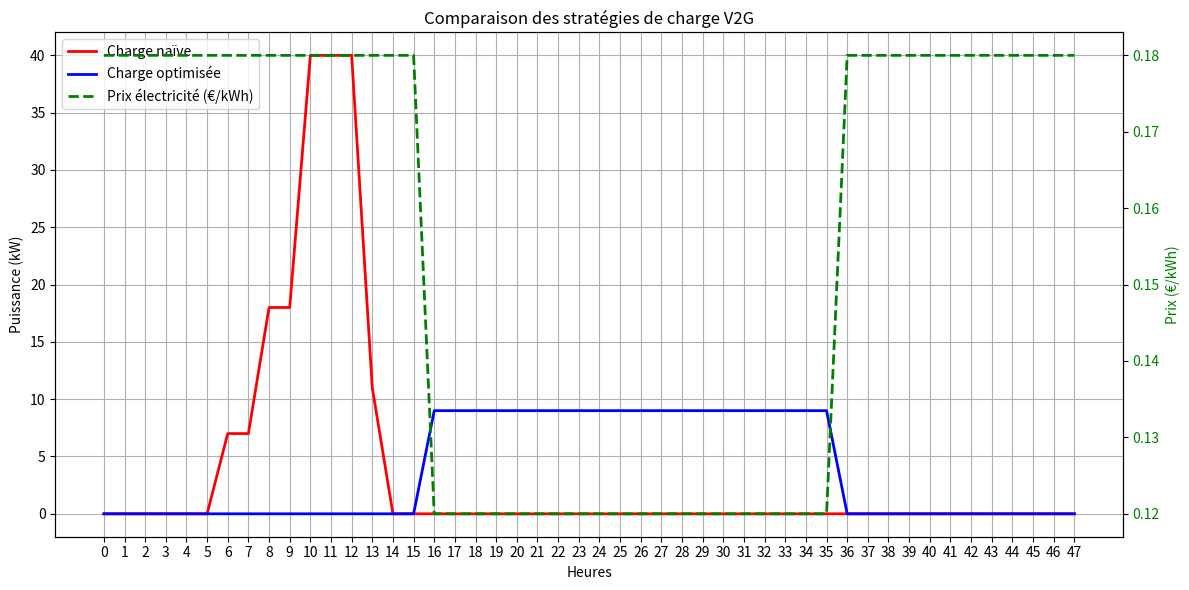

Here is the Python script that generated this plot:
# -*- coding: utf-8 -*-
"""
Created on Oct  25 00:22:51 2025

@author: igadarne
"""
import numpy as np
import matplotlib.pyplot as plt
from scipy.optimize import minimize

class Voiture:
    def __init__(self, id, batterie, puissance, arrive, depart, batterie_init):
        self.id = id
        self.batterie = batterie  # kWh
        self.puissance = puissance  # kW
        self.arrive = arrive
        self.depart = depart
        self.batterie_init = batterie_init
        self.batterie_cible = 0.8

class SimulateurV2G:
    def __init__(self):
        self.voitures = []
        self.prix_electricite = self.creer_prix()
    
    def creer_prix(self):
        prix = [0.18]*16 + [0.12]*20 + [0.18]*12 
        # for crenau in range(48):
            # if 14 <= crenau <= 39:
            #     prix.append(0.18)
            # else:
            #     prix.append(0.12)
        return np.array(prix)
    
    def ajouter_voiture(self, voiture):
        self.voitures.append(voiture)
    
    def charge_naive(self):
        puissance_totale = np.zeros(48)
        cout_total = 0
        
        for voiture in self.voitures:
            puissance_voiture = np.zeros(48)
            energie_necessaire = (0.8 - voiture.batterie_init) * voiture.batterie
            energie_chargee = 0
            
            for t in range(voiture.arrive, min(voiture.depart, 48)):
                if energie_chargee >= energie_necessaire:
                    break
                    
                puissance_voiture[t] = voiture.puissance
                energie_chargee += voiture.puissance * 0.5
            
            puissance_totale += puissance_voiture
            cout_total += np.sum(puissance_voiture * self.prix_electricite*0.5)
        
        return puissance_totale, cout_total
    
    def charge_optimisee(self):
        contraintes = []
        limites = []
        
        for i, voiture in enumerate(self.voitures):
            energie_necessaire = (voiture.batterie_cible - voiture.batterie_init) * voiture.batterie
            
            def contrainte_energie(x, idx=i):
                puissance_voiture = x[idx * 48:(idx + 1) * 48]
                energie_chargee = 0
                for t in range(voiture.arrive, min(voiture.depart, 48)):
                    energie_chargee += puissance_voiture[t]*0.5
                return energie_chargee - energie_necessaire
            
            contraintes.append({'type': 'eq', 'fun': contrainte_energie})
            
            for t in range(48):
                if voiture.arrive <= t < voiture.depart:
                    limites.append((0, voiture.puissance))
                else:
                    limites.append((0, 0))
        
        def cout_total(x):
            cout = 0
            for i in range(len(self.voitures)):
                puissance_voiture = x[i * 48:(i + 1) * 48]
                cout += np.sum(puissance_voiture * self.prix_electricite * 0.5)
            return cout
        
        x0 = np.zeros(len(self.voitures) * 48)
        resultat = minimize(cout_total, x0, method='SLSQP', bounds=limites, constraints=contraintes)
        
        if resultat.success:
            puissance_optimisee = np.zeros(48)
            for i in range(len(self.voitures)):
                puissance_voiture = resultat.x[i * 48:(i + 1) * 48]
                puissance_optimisee += puissance_voiture
            return puissance_optimisee, resultat.fun
        else:
            return None, None
    def demarrer_simulation(self):
        print("Simulation V2G - 3 voitures")
        
        # Création des 3 voitures
        voiture1 = Voiture(1, 40, 7, 6, 36, 0.2)
        voiture2 = Voiture(2, 60, 11, 8, 38, 0.3)  
        voiture3 = Voiture(3, 75, 22, 10, 40, 0.4)
        
        self.ajouter_voiture(voiture1)
        self.ajouter_voiture(voiture2)
        self.ajouter_voiture(voiture3)
        
        # Calcul des stratégies
        puissance_naive, cout_naive = self.charge_naive()
        puissance_opti, cout_opti = self.charge_optimisee()
        
        # Création du graphique avec double axe
        fig, ax1 = plt.subplots(figsize=(12, 6))
        
        # Premier axe (gauche) pour la puissance
        ax1.plot(range(48), puissance_naive, 'r-', label='Charge naïve', linewidth=2)
        ax1.plot(range(48), puissance_opti, 'b-', label='Charge optimisée', linewidth=2)
        ax1.set_xlabel('Heures')
        ax1.set_ylabel('Puissance (kW)', color='black')
        ax1.tick_params(axis='y', labelcolor='black')
        ax1.grid(True)
        
        # Configuration de l'axe X avec tous les créneaux
        ax1.set_xticks(range(48))
        ax1.set_xticklabels(range(48))
        
        # Deuxième axe (droite) pour le prix
        ax2 = ax1.twinx()
        ax2.plot(range(48), self.prix_electricite, 'g--', label='Prix électricité (€/kWh)', linewidth=2)
        ax2.set_ylabel('Prix (€/kWh)', color='green')
        ax2.tick_params(axis='y', labelcolor='green')
        
        # Titre et légende
        plt.title('Comparaison des stratégies de charge V2G')
        
        # Combinaison des légendes des deux axes
        lines1, labels1 = ax1.get_legend_handles_labels()
        lines2, labels2 = ax2.get_legend_handles_labels()
        ax1.legend(lines1 + lines2, labels1 + labels2, loc='upper left')
        
        plt.tight_layout()
        plt.savefig('resultats.png', dpi=300, bbox_inches='tight')
        plt.show()
        
        economie = (cout_naive - cout_opti) / cout_naive * 100
        
        print(f"\nRésultats:")
        print(f"Coût charge naive: {cout_naive:.2f}€")
        print(f"Coût charge optimisée: {cout_opti:.2f}€")
        print(f"Économie: {economie:.1f}%")
        
        return cout_naive, cout_opti, economie

# Lancement de la simulation
if __name__ == "__main__":
    simulateur = SimulateurV2G()
    simulateur.demarrer_simulation()